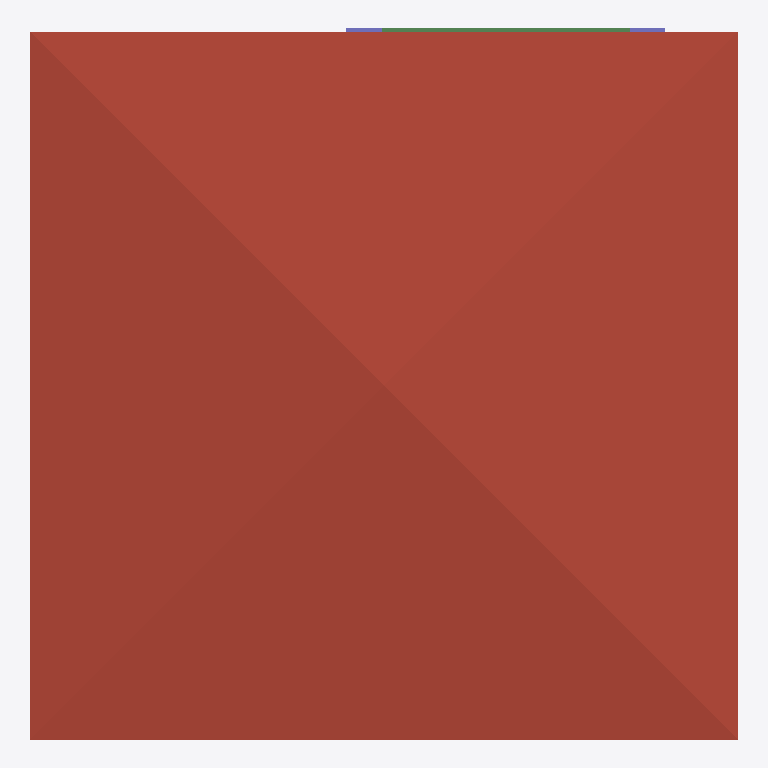
Plan cut of the same IFC building model at storey 'Roof' (level 6.00 m, cut at 7.40 m), seen from above with north up, elements coloured by IFC class: 2 columns (violet), 1 roof (red-brown), 1 beam (green). Cut surfaces are drawn darker.
Extent 10.0 m × 10.0 m × 7.1 m (x, y, z). Storeys (3): GF at 0.00 m; 2F at 3.00 m; Roof at 6.00 m. Elements (106): 29 IfcWall, 25 IfcColumn, 15 IfcBeam, 11 IfcWindow, 10 IfcDoor, 9 IfcRailing, 4 IfcSlab, 2 IfcStairFlight, 1 IfcRoof.

HEADER;
FILE_DESCRIPTION(('ViewDefinition[DesignTransferView]'),'2;1');
FILE_NAME('s05-activity.ifc','2026-10-19T20:11:11+08:00',(''),(''),'IfcOpenShell 0.8.5-post1','Bonsai 0.8.5-post1','Nobody');
FILE_SCHEMA(('IFC4'));
ENDSEC;
DATA;
#1=IFCPROJECT('2P4o3waPLFnBygyV38YFc4',$,'My Project',$,$,$,$,(#10,#22),#5);
#27=IFCSITE('1npGIJ5sfAkhlHTzH_g_FP',$,'My Site',$,$,#50,$,$,$,$,$,$,$,$);
#33=IFCBUILDING('3Vfzj6XTb4pBjumnpt70Jh',$,'My Building',$,$,#56,$,$,$,$,$,$);
#39=IFCBUILDINGSTOREY('1vfcuj84P6NPJ6sjsj1zj_',$,'GF',$,$,#62,$,$,$,$);
#63=IFCBUILDINGSTOREY('1gvmnEvTHFLxbDEpT6bP2e',$,'2F',$,$,#11857,$,$,$,$);
#85=IFCBUILDINGSTOREY('2jMZoN9jv25PBwqtuG4TMv',$,'Roof',$,$,#12665,$,$,$,$);
#9914=IFCROOF('0jvwExoIv1qREp6ZpvUe_w',$,'Roof',$,$,#12670,#9922,$,$);
#12310=IFCBEAM('0z5W9n3ab5wAAKQHu4xIo6',$,'Beam',$,$,#12500,#12321,$,$);
#12156=IFCCOLUMN('3ydY42slL0wx2LpbHhcx7G',$,'Column',$,$,#12163,#12167,$,$);
#12134=IFCCOLUMN('29$qIHxbHEBxPpiXo_wMAS',$,'Column',$,$,#12141,#12145,$,$);
ENDSEC;
